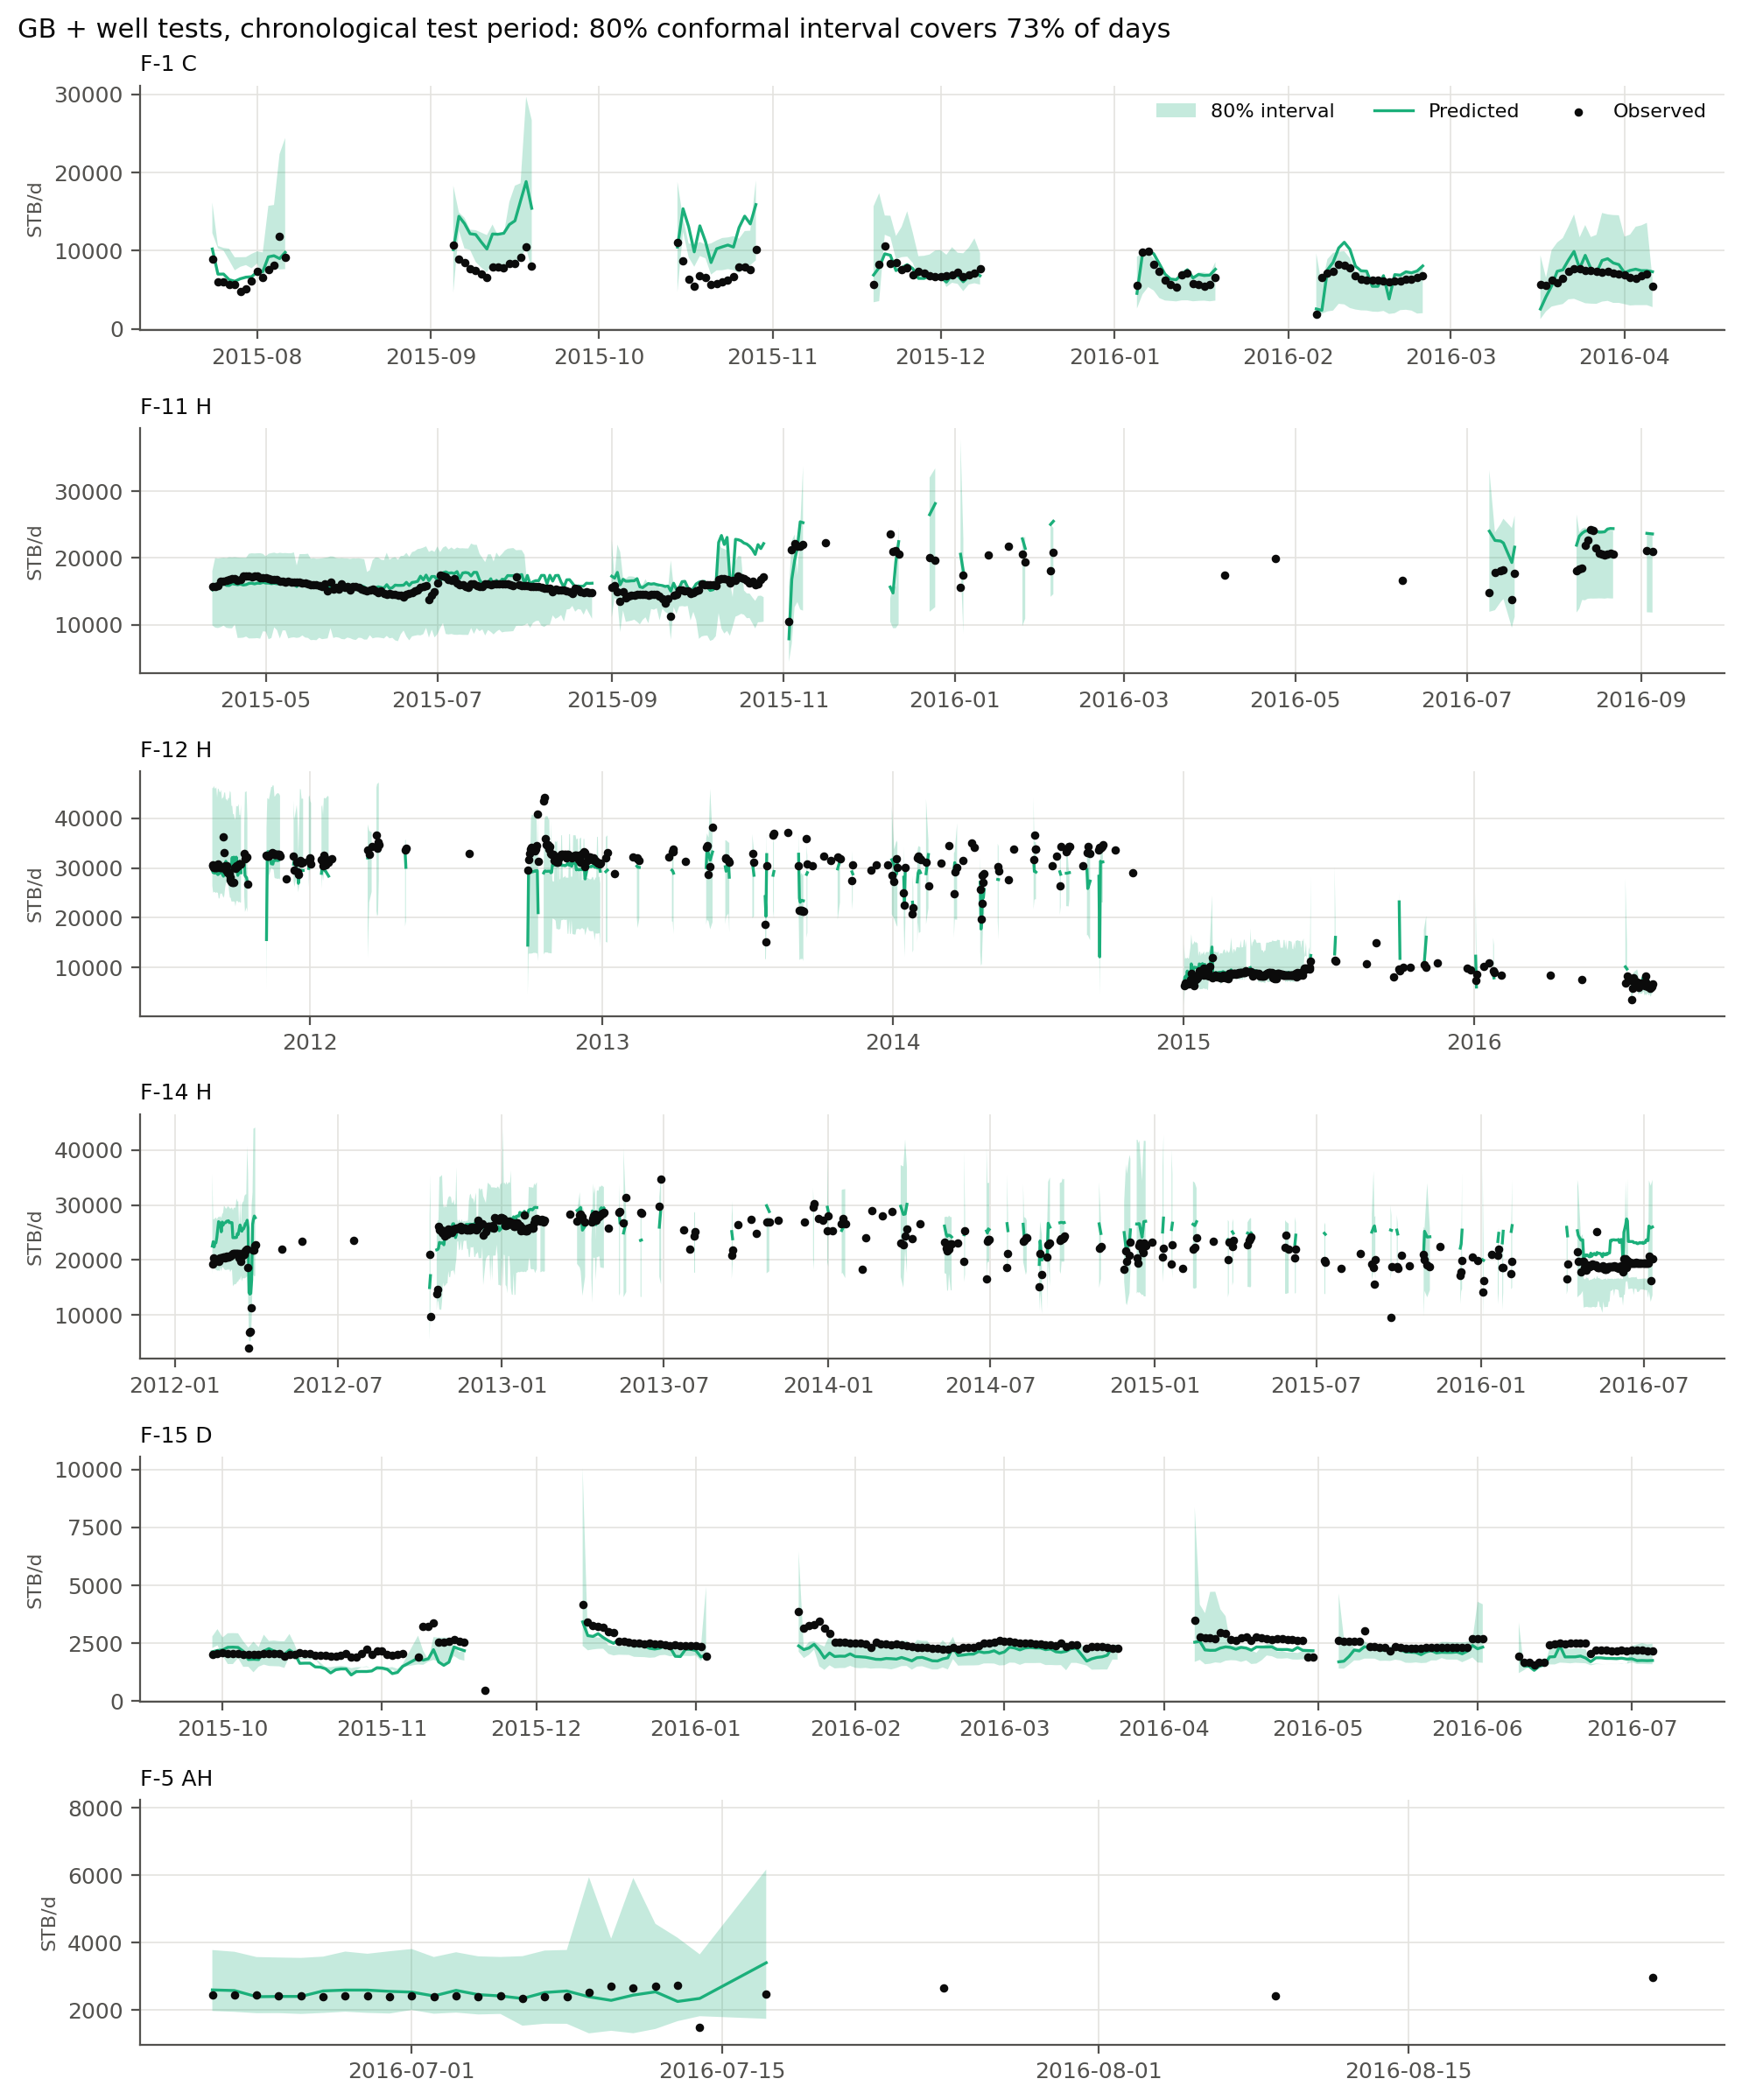

The data file committed next to this chart (first rows):
Well, Date, Q_obs, Q_pred, Q_p10, Q_p90
F-1 C, 2015-07-24, 8913, 10210, 12242, 16143
F-1 C, 2015-07-25, 5967, 6996, 10298, 10600
F-1 C, 2015-07-26, 6059, 7008, 10013, 10355
F-1 C, 2015-07-27, 5696, 6286, 8766, 10251
F-1 C, 2015-07-28, 5626, 6088, 7489, 9153
F-1 C, 2015-07-29, 4797, 6411, 7938, 9160
F-1 C, 2015-07-30, 5100, 6610, 8154, 9178
F-1 C, 2015-07-31, 6141, 6668, 7747, 9589
F-1 C, 2015-08-01, 7399, 7278, 8361, 9913
F-1 C, 2015-08-02, 6519, 7322, 6521, 9777
F-1 C, 2015-08-03, 7577, 9207, 7637, 15729
F-1 C, 2015-08-04, 8106, 9352, 7880, 15839
F-1 C, 2015-08-05, 11822, 8986, 7598, 22342
F-1 C, 2015-08-06, 9174, 9780, 7638, 24400
F-1 C, 2015-09-05, 10746, 10123, 4640, 18299
F-1 C, 2015-09-06, 8888, 14389, 12521, 14896
F-1 C, 2015-09-07, 8451, 13463, 10270, 14194
F-1 C, 2015-09-08, 7705, 12158, 10087, 12684
F-1 C, 2015-09-09, 7479, 12059, 8543, 12616
F-1 C, 2015-09-10, 6981, 11096, 7829, 12310
F-1 C, 2015-09-11, 6551, 10206, 7238, 11987
F-1 C, 2015-09-12, 7895, 12127, 8397, 13341
F-1 C, 2015-09-13, 7876, 12092, 7686, 11893
F-1 C, 2015-09-14, 7833, 12216, 7519, 12008
F-1 C, 2015-09-15, 8331, 13329, 7927, 16225
F-1 C, 2015-09-16, 8341, 13814, 7934, 18309
F-1 C, 2015-09-17, 9097, 16349, 8969, 18612
F-1 C, 2015-09-18, 10541, 18828, 10355, 29684
F-1 C, 2015-09-19, 8022, 15418, 7527, 26672
F-1 C, 2015-10-15, 11012, 10456, 4728, 18790
F-1 C, 2015-10-16, 8720, 15358, 12410, 14157
F-1 C, 2015-10-17, 6391, 13058, 9147, 10934
F-1 C, 2015-10-18, 5439, 9845, 7944, 10761
F-1 C, 2015-10-19, 6835, 13173, 9311, 11119
F-1 C, 2015-10-20, 6522, 11180, 9023, 10786
F-1 C, 2015-10-21, 5723, 8479, 6947, 10932
F-1 C, 2015-10-22, 5764, 10242, 7484, 11313
F-1 C, 2015-10-23, 5965, 10487, 7498, 11620
F-1 C, 2015-10-24, 6215, 10717, 7648, 11693
F-1 C, 2015-10-25, 6732, 10457, 7495, 11851
F-1 C, 2015-10-26, 7885, 12957, 7150, 11524
F-1 C, 2015-10-27, 7958, 14409, 7815, 12506
F-1 C, 2015-10-28, 7555, 13411, 8134, 12548
F-1 C, 2015-10-29, 10193, 15887, 8772, 18967
F-1 C, 2015-11-19, 5708, 6887, 3404, 15676
F-1 C, 2015-11-20, 8214, 7847, 3551, 17344
F-1 C, 2015-11-21, 10549, 9598, 12031, 14493
F-1 C, 2015-11-22, 8396, 9407, 11726, 14459
F-1 C, 2015-11-23, 8420, 7455, 8906, 11875
F-1 C, 2015-11-24, 7619, 7807, 9170, 13028
F-1 C, 2015-11-25, 7809, 8208, 9234, 15036
F-1 C, 2015-11-26, 6851, 7705, 8434, 12299
F-1 C, 2015-11-27, 7327, 6458, 6682, 9297
F-1 C, 2015-11-28, 7091, 6454, 6690, 9345
F-1 C, 2015-11-29, 6780, 6768, 6826, 9511
F-1 C, 2015-11-30, 6701, 6844, 6763, 10023
F-1 C, 2015-12-01, 6638, 6594, 6769, 10063
F-1 C, 2015-12-02, 6839, 5990, 5356, 9479
F-1 C, 2015-12-03, 6905, 6902, 5894, 10444
F-1 C, 2015-12-04, 7190, 6813, 5753, 9736
... 1,440 more rows
